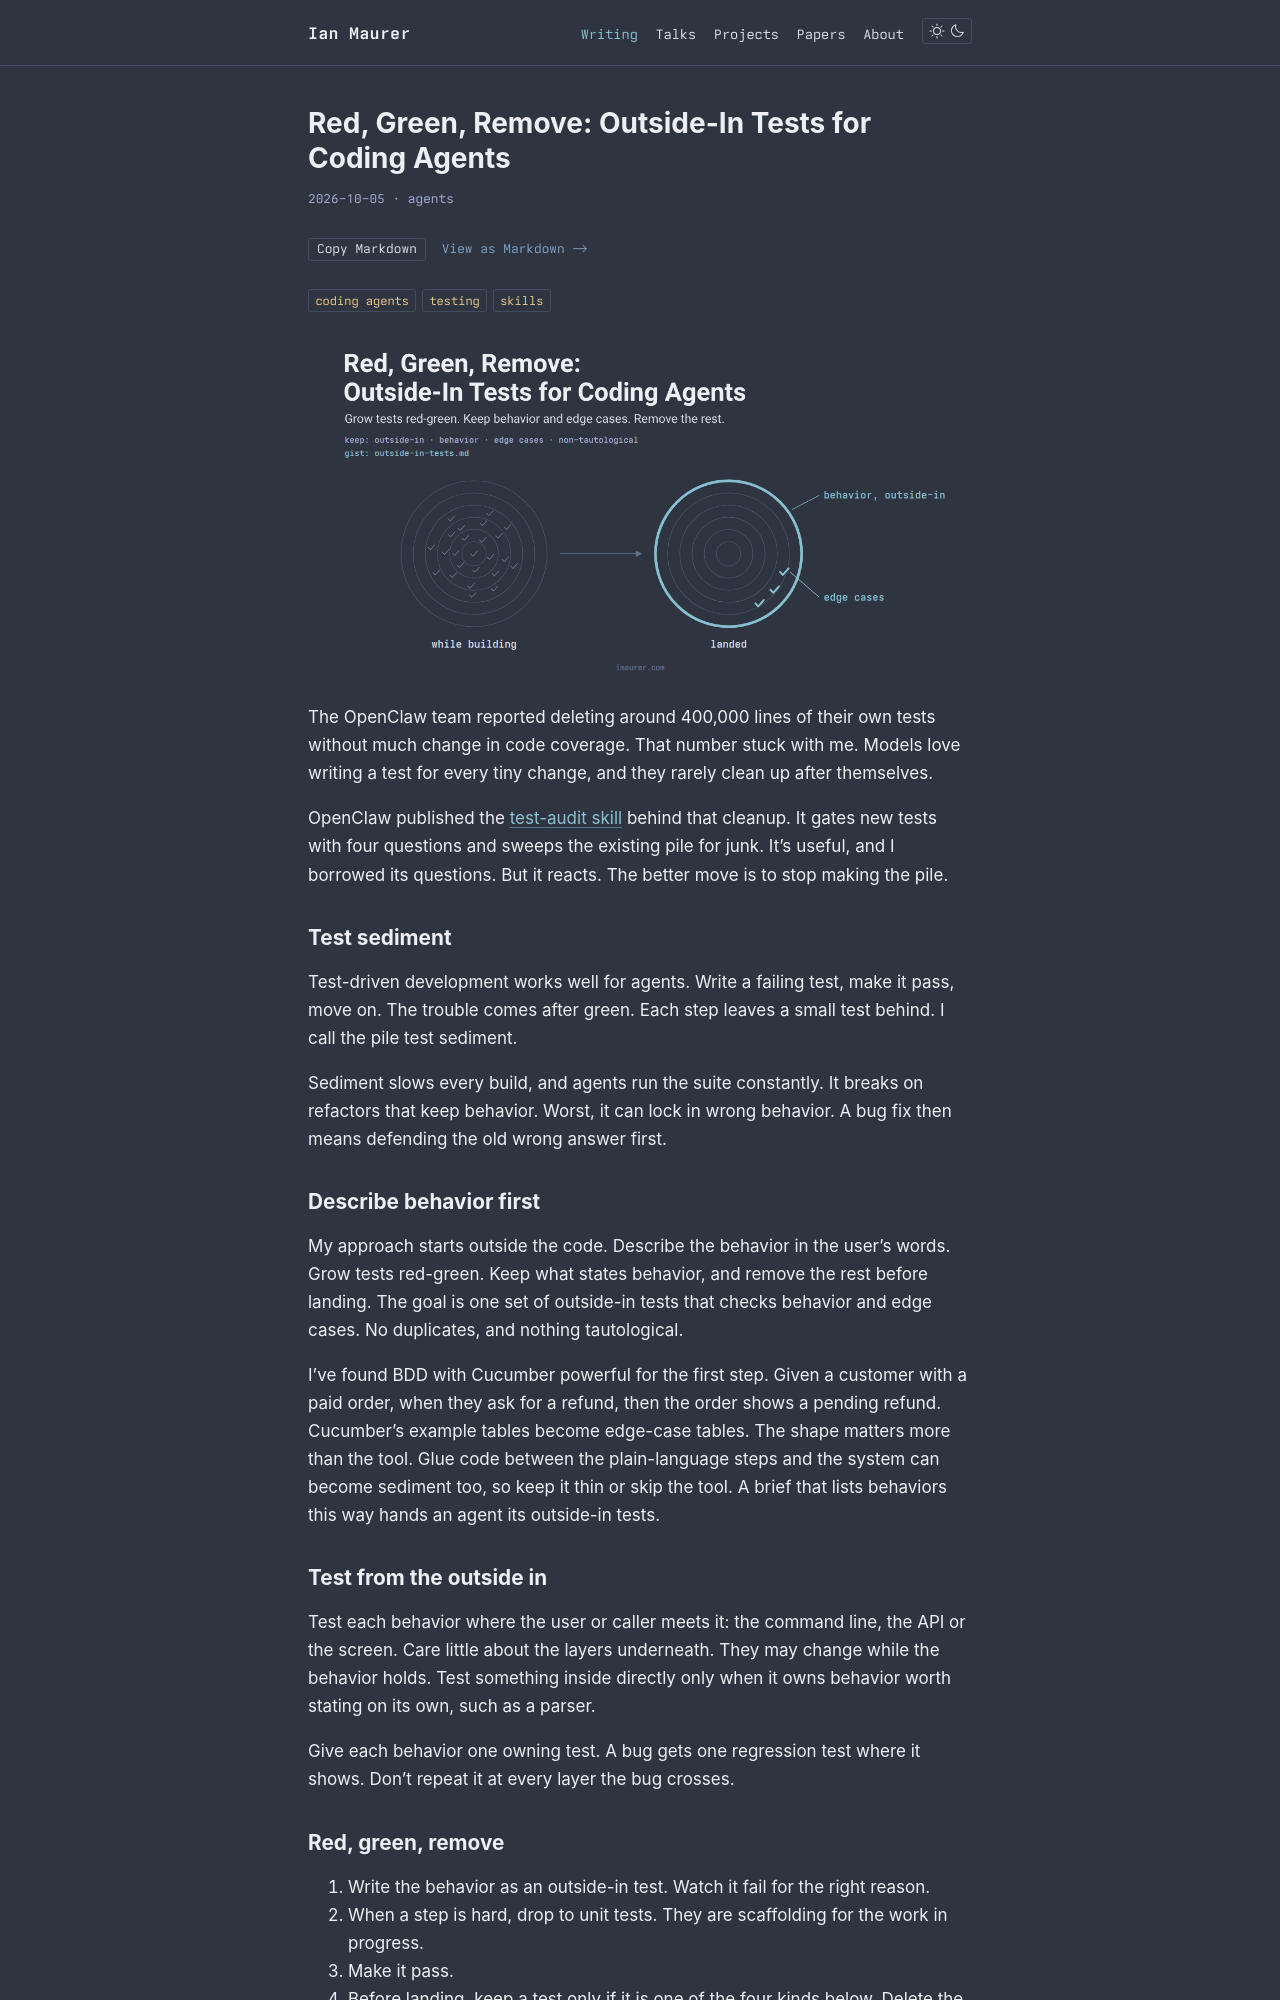

repository: imaurer/imaurer.github.io · page: writing/red-green-remove-outside-in-tests/index.html · generator: mkdocs

---
title: "Red, Green, Remove: Outside-In Tests for Coding Agents"
description: "Coding agents write a small test for every step and never clean up. Cleanup skills help, but the better move is to stop making the pile. This post describes behavior first, grows tests red-green, and removes the scaffolding before landing."
date: 2026-10-05
category: agents
tags: [coding agents, testing, skills]
draft: false
image: /images/red-green-remove-outside-in-tests.png
---

![Two panels. While building, many small scaffolding tests sit inside nested rings. Once landed, the inside is nearly empty, a bold ring of behavior tests wraps the outside, and a few edge-case tests remain.](/images/red-green-remove-outside-in-tests.png)

The OpenClaw team reported deleting around 400,000 lines of their own tests without much change in code coverage. That number stuck with me. Models love writing a test for every tiny change, and they rarely clean up after themselves.

OpenClaw published the [test-audit skill](https://github.com/openclaw/openclaw/blob/main/.agents/skills/test-audit/SKILL.md) behind that cleanup. It gates new tests with four questions and sweeps the existing pile for junk. It's useful, and I borrowed its questions. But it reacts. The better move is to stop making the pile.

## Test sediment

Test-driven development works well for agents. Write a failing test, make it pass, move on. The trouble comes after green. Each step leaves a small test behind. I call the pile test sediment.

Sediment slows every build, and agents run the suite constantly. It breaks on refactors that keep behavior. Worst, it can lock in wrong behavior. A bug fix then means defending the old wrong answer first.

## Describe behavior first

My approach starts outside the code. Describe the behavior in the user's words. Grow tests red-green. Keep what states behavior, and remove the rest before landing. The goal is one set of outside-in tests that checks behavior and edge cases. No duplicates, and nothing tautological.

I've found BDD with Cucumber powerful for the first step. Given a customer with a paid order, when they ask for a refund, then the order shows a pending refund. Cucumber's example tables become edge-case tables. The shape matters more than the tool. Glue code between the plain-language steps and the system can become sediment too, so keep it thin or skip the tool. A brief that lists behaviors this way hands an agent its outside-in tests.
